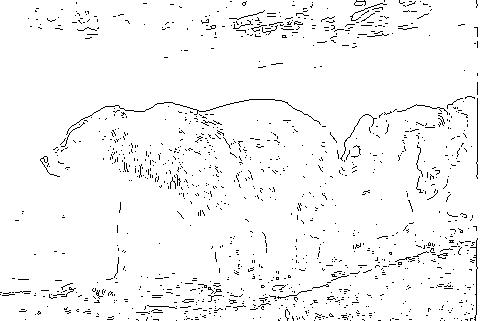

Source data for this figure (header and first rows):
1, 1, 1, 1, 1, 1, 1, 1, 1, 1, 1, 1, 1, 1, 1, 1, 1, 1, 1, 1, 1, 1, 1, 1
1, 1, 1, 1, 1, 1, 1, 1, 1, 1, 1, 1, 1, 1, 1, 1, 1, 1, 1, 1, 1, 1, 1, 1
1, 1, 1, 1, 1, 1, 1, 1, 1, 1, 1, 1, 1, 1, 1, 1, 1, 1, 1, 1, 1, 1, 1, 1
1, 1, 1, 1, 1, 1, 1, 1, 1, 1, 1, 1, 1, 1, 1, 1, 1, 1, 1, 1, 1, 1, 1, 1
1, 1, 1, 1, 1, 1, 1, 1, 1, 1, 1, 1, 1, 1, 1, 1, 1, 1, 1, 1, 1, 1, 1, 1
1, 1, 1, 1, 1, 1, 1, 1, 1, 1, 1, 1, 1, 1, 1, 1, 1, 1, 1, 1, 1, 1, 1, 1
1, 1, 1, 1, 1, 1, 1, 1, 1, 1, 1, 1, 1, 1, 1, 1, 1, 1, 1, 1, 1, 1, 1, 1
1, 1, 1, 1, 1, 1, 1, 1, 1, 1, 1, 1, 1, 1, 1, 1, 1, 1, 1, 1, 1, 1, 1, 1
1, 1, 1, 1, 1, 1, 1, 1, 1, 1, 1, 1, 1, 1, 1, 1, 1, 1, 1, 1, 1, 1, 1, 1
1, 1, 1, 1, 1, 1, 1, 1, 1, 1, 1, 1, 1, 1, 1, 1, 1, 1, 1, 1, 1, 1, 1, 1
1, 1, 1, 1, 1, 1, 1, 1, 1, 1, 1, 1, 1, 1, 1, 1, 1, 1, 1, 1, 1, 1, 1, 1
1, 1, 1, 1, 1, 1, 1, 1, 1, 1, 1, 1, 1, 1, 1, 1, 1, 1, 1, 1, 1, 1, 1, 1
1, 1, 1, 1, 1, 1, 1, 1, 1, 1, 1, 1, 1, 1, 1, 1, 1, 1, 1, 1, 1, 1, 1, 1
1, 1, 1, 1, 1, 1, 1, 1, 1, 1, 1, 1, 1, 1, 1, 1, 1, 1, 1, 1, 1, 1, 1, 1
1, 1, 1, 1, 1, 1, 1, 1, 1, 1, 1, 1, 1, 1, 1, 1, 1, 1, 1, 1, 1, 1, 1, 1
1, 1, 1, 1, 1, 1, 1, 1, 1, 1, 1, 1, 1, 1, 1, 1, 1, 1, 1, 1, 1, 1, 1, 1
1, 1, 1, 1, 1, 1, 1, 1, 1, 1, 1, 1, 1, 1, 1, 1, 1, 1, 1, 1, 1, 1, 1, 1
1, 1, 1, 1, 1, 1, 1, 1, 1, 1, 1, 1, 1, 1, 1, 1, 1, 1, 1, 1, 1, 1, 1, 1
1, 1, 1, 1, 1, 1, 1, 1, 1, 1, 1, 1, 1, 1, 1, 1, 1, 1, 1, 1, 1, 1, 1, 1
1, 1, 1, 1, 1, 1, 1, 1, 1, 1, 1, 1, 1, 1, 1, 1, 1, 1, 1, 1, 1, 1, 1, 1
1, 1, 1, 1, 1, 1, 1, 1, 1, 1, 1, 1, 1, 1, 1, 1, 1, 1, 1, 1, 1, 1, 1, 1
1, 1, 1, 1, 1, 1, 1, 1, 1, 1, 1, 1, 1, 1, 1, 1, 1, 1, 1, 1, 1, 1, 1, 1
1, 1, 1, 1, 1, 1, 1, 1, 1, 1, 1, 1, 1, 1, 1, 1, 1, 1, 1, 1, 1, 1, 1, 1
1, 1, 1, 1, 1, 1, 1, 1, 1, 1, 1, 1, 1, 1, 1, 1, 1, 1, 1, 1, 1, 1, 1, 1
1, 1, 1, 1, 1, 1, 1, 1, 1, 1, 1, 1, 1, 1, 1, 1, 1, 1, 1, 1, 1, 1, 1, 1
1, 1, 1, 1, 1, 1, 1, 1, 1, 1, 1, 1, 1, 1, 1, 1, 1, 1, 1, 1, 1, 1, 1, 1
1, 1, 1, 1, 1, 1, 1, 1, 1, 1, 1, 1, 1, 1, 1, 1, 1, 1, 1, 1, 1, 1, 1, 1
1, 1, 1, 1, 1, 1, 1, 1, 1, 1, 1, 1, 1, 1, 1, 1, 1, 1, 1, 1, 1, 1, 1, 1
1, 1, 1, 1, 1, 1, 1, 1, 1, 1, 1, 1, 1, 1, 1, 1, 1, 1, 1, 1, 1, 1, 1, 1
1, 1, 1, 1, 1, 1, 1, 1, 1, 1, 1, 1, 1, 1, 1, 1, 1, 1, 1, 1, 1, 1, 1, 1
1, 1, 1, 1, 1, 1, 1, 1, 1, 1, 1, 1, 1, 1, 1, 1, 1, 1, 1, 1, 1, 1, 1, 1
1, 1, 1, 1, 1, 1, 1, 1, 1, 1, 1, 1, 1, 1, 1, 1, 1, 1, 1, 1, 1, 1, 1, 1
1, 1, 1, 1, 1, 1, 1, 1, 1, 1, 1, 1, 1, 1, 1, 1, 1, 1, 1, 1, 1, 1, 1, 1
1, 1, 1, 1, 1, 1, 1, 1, 1, 1, 1, 1, 1, 1, 1, 1, 1, 1, 1, 1, 1, 1, 1, 1
1, 1, 1, 1, 1, 1, 1, 1, 1, 1, 1, 1, 1, 1, 1, 1, 1, 1, 1, 1, 1, 1, 1, 1
1, 1, 1, 1, 1, 1, 1, 1, 1, 1, 1, 1, 1, 1, 1, 1, 1, 1, 1, 1, 1, 1, 1, 1
1, 1, 1, 1, 1, 1, 1, 1, 1, 1, 1, 1, 1, 1, 1, 1, 1, 1, 1, 1, 1, 1, 1, 1
1, 1, 1, 1, 1, 1, 1, 1, 1, 1, 1, 1, 1, 1, 1, 1, 1, 1, 1, 1, 1, 1, 1, 1
1, 1, 1, 1, 1, 1, 1, 1, 1, 1, 1, 1, 1, 1, 1, 1, 1, 1, 1, 1, 1, 1, 1, 1
1, 1, 1, 1, 1, 1, 1, 1, 1, 1, 1, 1, 1, 1, 1, 1, 1, 1, 1, 1, 1, 1, 1, 1
1, 1, 1, 1, 1, 1, 1, 1, 1, 1, 1, 1, 1, 1, 1, 1, 1, 1, 1, 1, 1, 1, 1, 1
1, 1, 1, 1, 1, 1, 1, 1, 1, 1, 1, 1, 1, 1, 1, 1, 1, 1, 1, 1, 1, 1, 1, 1
1, 1, 1, 1, 1, 1, 1, 1, 1, 1, 1, 1, 1, 1, 1, 1, 1, 1, 1, 1, 1, 1, 1, 1
1, 1, 1, 1, 1, 1, 1, 1, 1, 1, 1, 1, 1, 1, 1, 1, 1, 1, 1, 1, 1, 1, 1, 1
1, 1, 1, 1, 1, 1, 1, 1, 1, 1, 1, 1, 1, 1, 1, 1, 1, 1, 1, 1, 1, 1, 1, 1
1, 1, 1, 1, 1, 1, 1, 1, 1, 1, 1, 1, 1, 1, 1, 1, 1, 1, 1, 1, 1, 1, 1, 1
1, 1, 1, 1, 1, 1, 1, 1, 1, 1, 1, 1, 1, 1, 1, 1, 1, 1, 1, 1, 1, 1, 1, 1
1, 1, 1, 1, 1, 1, 1, 1, 1, 1, 1, 1, 1, 1, 1, 1, 1, 1, 1, 1, 1, 1, 1, 1
1, 1, 1, 1, 1, 1, 1, 1, 1, 1, 1, 1, 1, 1, 1, 1, 1, 1, 1, 1, 1, 1, 1, 1
1, 1, 1, 1, 1, 1, 1, 1, 1, 1, 1, 1, 1, 1, 1, 1, 1, 1, 1, 1, 1, 1, 1, 1
1, 1, 1, 1, 1, 1, 1, 1, 1, 1, 1, 1, 1, 1, 1, 1, 1, 1, 1, 1, 1, 1, 1, 1
1, 1, 1, 1, 1, 1, 1, 1, 1, 1, 1, 1, 1, 1, 1, 1, 1, 1, 1, 1, 1, 1, 1, 1
1, 1, 1, 1, 1, 1, 1, 1, 1, 1, 1, 1, 1, 1, 1, 1, 1, 1, 1, 1, 1, 1, 1, 1
1, 1, 1, 1, 1, 1, 1, 1, 1, 1, 1, 1, 1, 1, 1, 1, 1, 1, 1, 1, 1, 1, 1, 1
1, 1, 1, 1, 1, 1, 1, 1, 1, 1, 1, 1, 1, 1, 1, 1, 1, 1, 1, 1, 1, 1, 1, 1
1, 1, 1, 1, 1, 1, 1, 1, 1, 1, 1, 1, 1, 1, 1, 1, 1, 1, 1, 1, 1, 1, 1, 1
1, 1, 1, 1, 1, 1, 1, 1, 1, 1, 1, 1, 1, 1, 1, 1, 1, 1, 1, 1, 1, 1, 1, 1
1, 1, 1, 1, 1, 1, 1, 1, 1, 1, 1, 1, 1, 1, 1, 1, 1, 1, 1, 1, 1, 1, 1, 1
1, 1, 1, 1, 1, 1, 1, 1, 1, 1, 1, 1, 1, 1, 1, 1, 1, 1, 1, 1, 1, 1, 1, 1
1, 1, 1, 1, 1, 1, 1, 1, 1, 1, 1, 1, 1, 1, 1, 1, 1, 1, 1, 1, 1, 1, 1, 1
1, 1, 1, 1, 1, 1, 1, 1, 1, 1, 1, 1, 1, 1, 1, 1, 1, 1, 1, 1, 1, 1, 1, 1
... 260 more rows
